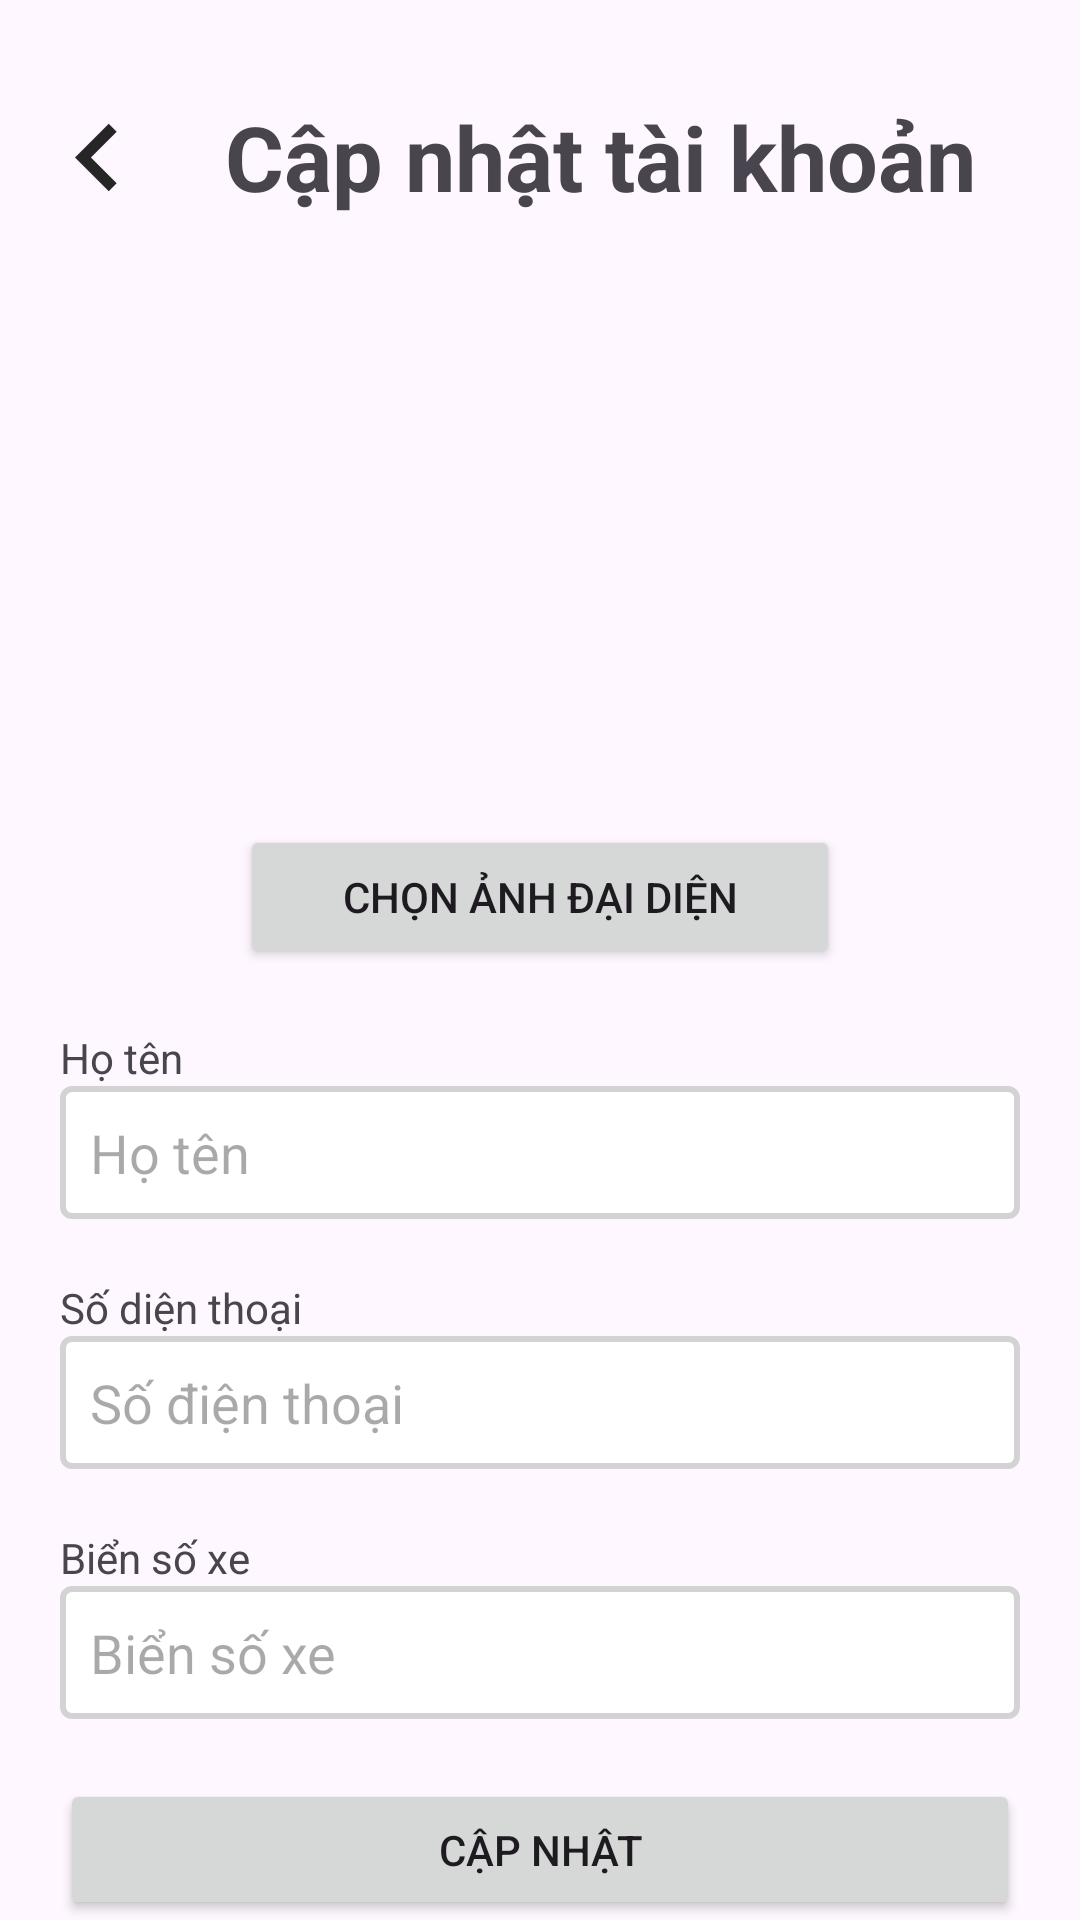

This screen was rendered from an Android layout file. Write that file and the resources it references.
<!-- AndroidManifest.xml: application theme Theme.FixcarApp -->
<!-- res/layout/activity_update_account.xml -->
<?xml version="1.0" encoding="utf-8"?>
<RelativeLayout xmlns:android="http://schemas.android.com/apk/res/android"
    xmlns:app="http://schemas.android.com/apk/res-auto"
    xmlns:tools="http://schemas.android.com/tools"
    android:id="@+id/main"
    android:layout_width="match_parent"
    android:layout_height="match_parent"
    tools:context=".TaiKhoan.UpdateAccountActivity">
    <ImageView
        android:id="@+id/imvGoBack"
        android:layout_width="45dp"
        android:layout_height="45dp"
        android:src="@drawable/ic_goback"
        android:layout_marginVertical="30dp"
        android:layout_marginLeft="10dp"/>
    <TextView
        android:layout_width="wrap_content"
        android:layout_height="wrap_content"
        android:layout_marginStart="20dp"
        android:layout_marginTop="32dp"
        android:layout_toEndOf="@id/imvGoBack"
        android:text="Cập nhật tài khoản"
        android:textSize="30sp"
        android:textStyle="bold"
        />
    <LinearLayout
        android:layout_width="match_parent"
        android:layout_height="match_parent"
        android:orientation="vertical"
        android:layout_below="@id/imvGoBack"
        android:layout_marginHorizontal="20dp">
        <ImageView
            android:id="@+id/imvAvatar"
            android:layout_width="match_parent"
            android:layout_height="150dp"
            android:src="@drawable/ic_person"/>
        <Button
            android:id="@+id/btnAvatar"
            android:layout_width="200dp"
            android:layout_height="wrap_content"
            android:text="Chọn ảnh đại diện"
            android:layout_gravity="center"
            android:layout_marginTop="20dp"
            />
        <TextView
            android:layout_width="match_parent"
            android:layout_height="wrap_content"
            android:text="Họ tên"
            android:layout_marginTop="20dp"/>
        <androidx.appcompat.widget.AppCompatEditText
            android:id="@+id/edtName"
            android:layout_width="match_parent"
            android:layout_height="wrap_content"
            android:hint="Họ tên"
            android:background="@drawable/custom_edittext"
            android:padding="10dp"
            />
        <TextView
            android:layout_width="match_parent"
            android:layout_height="wrap_content"
            android:text="Số diện thoại"
            android:layout_marginTop="20dp"/>
        <androidx.appcompat.widget.AppCompatEditText
            android:id="@+id/edtPhone"
            android:layout_width="match_parent"
            android:layout_height="wrap_content"
            android:hint="Số điện thoại"
            android:background="@drawable/custom_edittext"
            android:padding="10dp" />
        <TextView
            android:layout_width="match_parent"
            android:layout_height="wrap_content"
            android:text="Biển số xe"
            android:layout_marginTop="20dp"/>
        <androidx.appcompat.widget.AppCompatEditText
            android:id="@+id/edtLicensePlate"
            android:layout_width="match_parent"
            android:layout_height="wrap_content"
            android:hint="Biển số xe"
            android:background="@drawable/custom_edittext"
            android:padding="10dp" />
        <Button
            android:id="@+id/btnUpdate"
            android:layout_width="match_parent"
            android:layout_height="wrap_content"
            android:text="Cập nhật"
            android:layout_marginTop="20dp"
            />
    </LinearLayout>
</RelativeLayout>
<!-- resources referenced by this layout -->
<resources>
  <!-- drawable custom_edittext (drawable) -->
  <shape xmlns:android="http://schemas.android.com/apk/res/android">
      <solid android:color="#FFFFFF" />
      <stroke android:width="2dp" android:color="#D3D3D3" />
      <corners android:radius="3dp" />
      <padding android:left="10dp" android:right="10dp" />
  </shape>
  <!-- drawable ic_goback (drawable) -->
  <vector xmlns:android="http://schemas.android.com/apk/res/android" android:alpha="0.85" android:height="24dp" android:tint="#000000" android:viewportHeight="24" android:viewportWidth="24" android:width="24dp">
        
      <path android:fillColor="@android:color/white" android:pathData="M15.41,7.41L14,6l-6,6 6,6 1.41,-1.41L10.83,12z"/>
      
  </vector>
  <style name="Theme.FixcarApp" parent="Base.Theme.FixcarApp" />
  <style name="Base.Theme.FixcarApp" parent="Theme.Material3.DayNight.NoActionBar">
          
          
      </style>
</resources>
